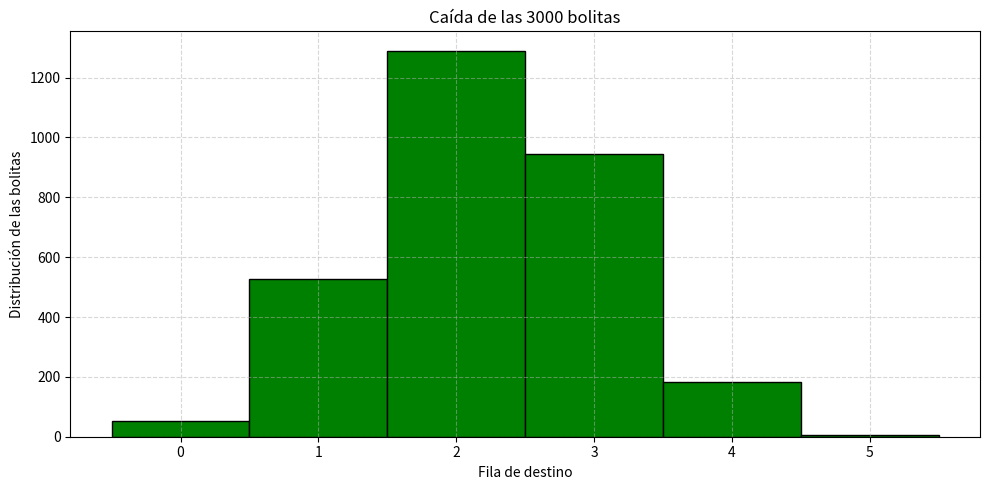

Reproduce this figure in Python.
import matplotlib.pyplot as plt
import numpy as np

num_b = 3000
num_n = 12
num_fi = 6

def simular_plinko(b, n, fi):
    posiciones_finales = []
    for _ in range(b):
        pasos = np.random.choice([0, 1], size=n)
        pos = sum(pasos)  
        fila = int(pos * fi / (n + 1))  
        posiciones_finales.append(fila)
    return posiciones_finales

def mostrar_resultado(posiciones, fi):
    plt.figure(figsize=(10, 5))
    plt.hist(posiciones, bins=range(fi + 1), edgecolor='black', align='left', color='green')
    plt.title(f"Caída de las {len(posiciones)} bolitas")
    plt.xlabel("Fila de destino")
    plt.ylabel("Distribución de las bolitas")
    plt.xticks(range(fi))
    plt.grid(True, linestyle="--", alpha=0.5)
    plt.tight_layout()
    plt.show()


pos = simular_plinko(num_b, num_n, num_fi)
mostrar_resultado(pos, num_fi)
